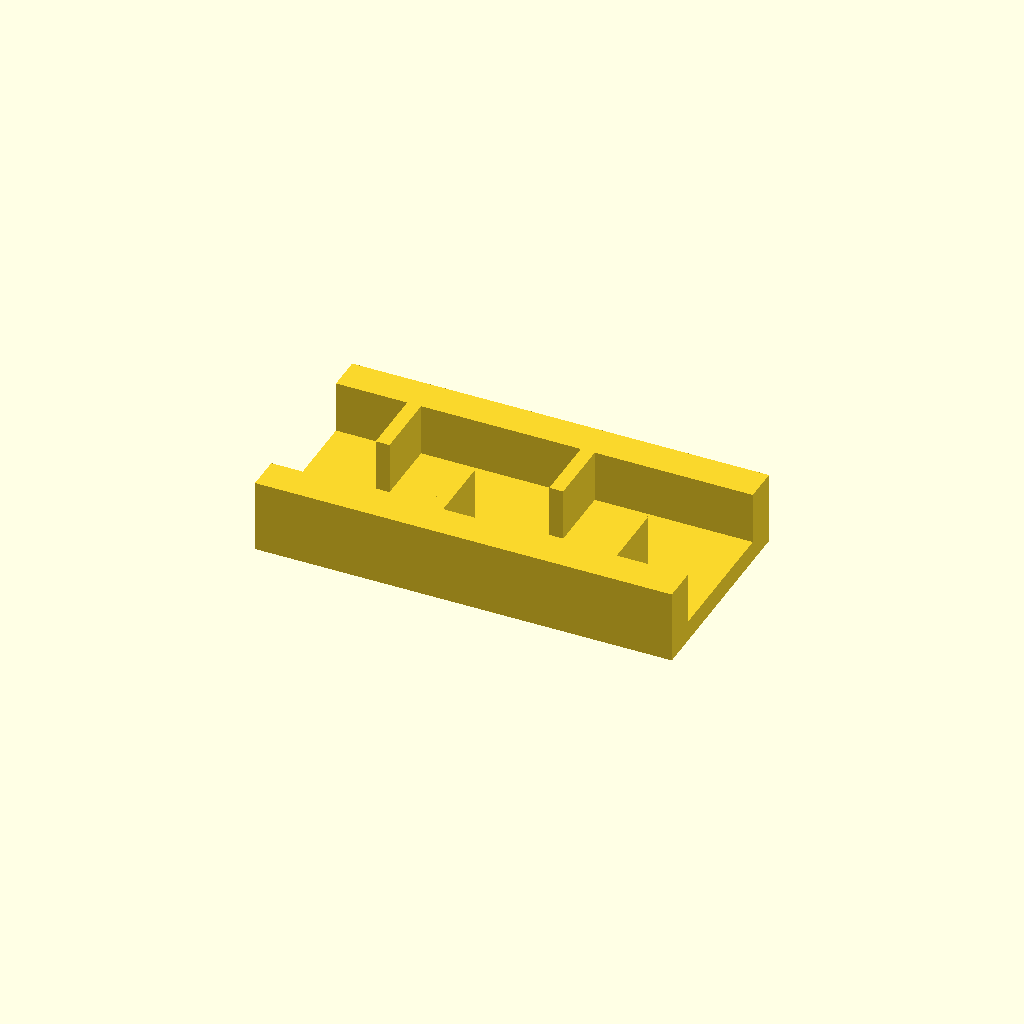
Cell 1: the model at its default parameters.
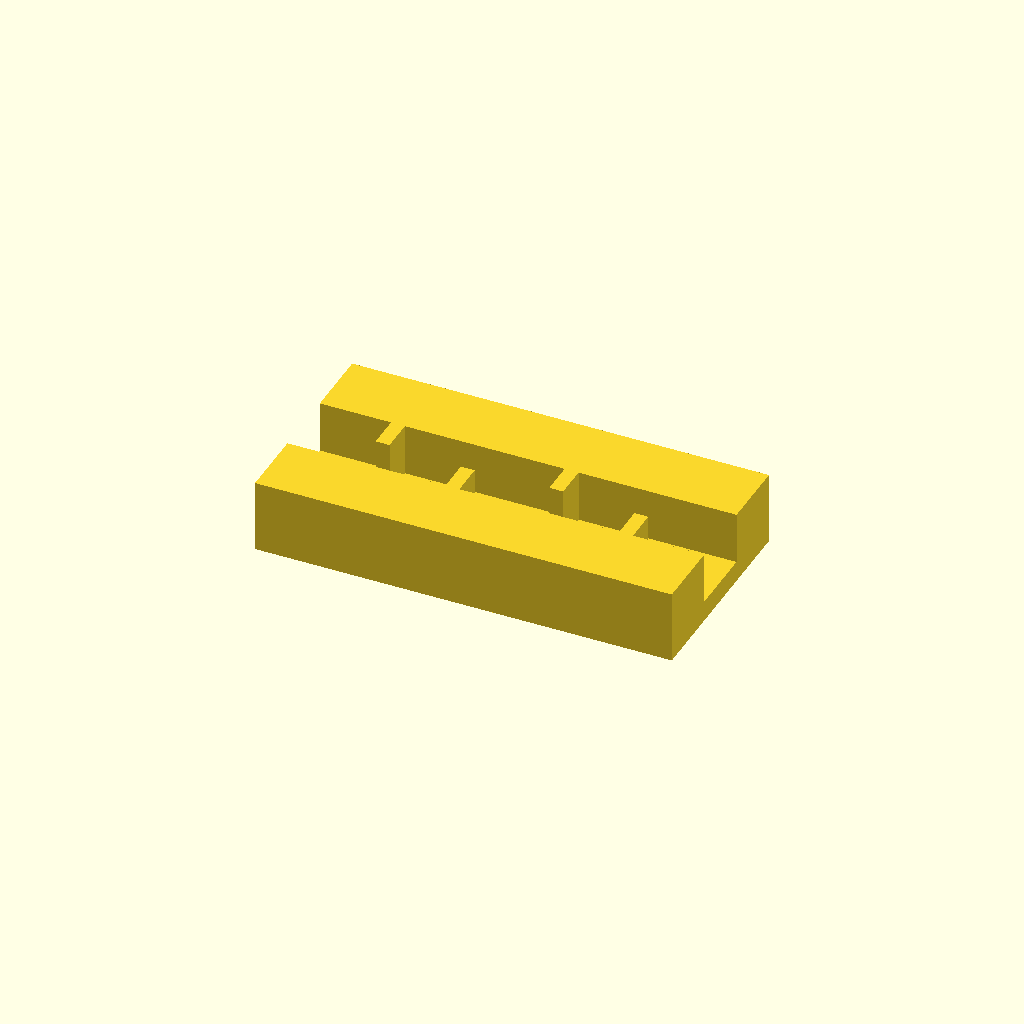
Cell 2: rail_w = 20 (everything else at default).
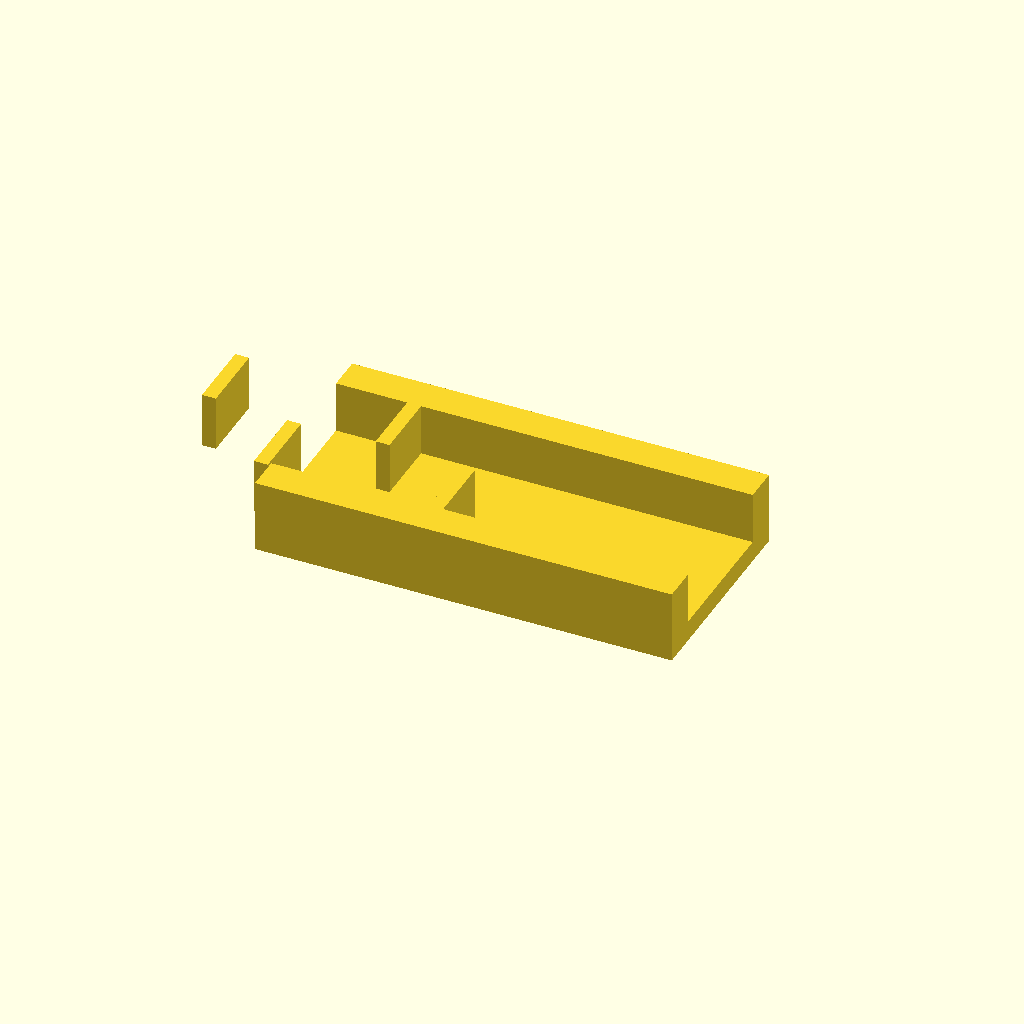
Cell 3: ribs = 8 (everything else at default).
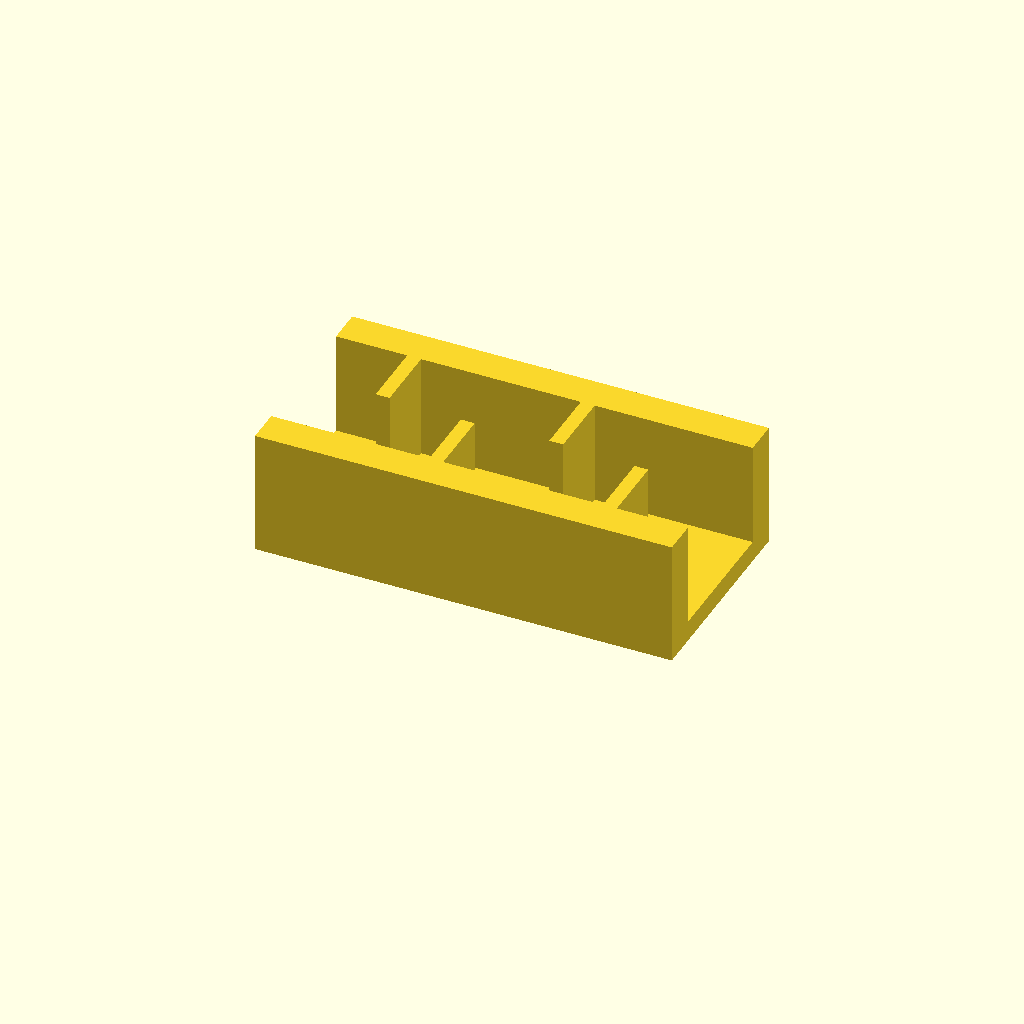
Cell 4 — rib_h set to 30, the other parameters unchanged.
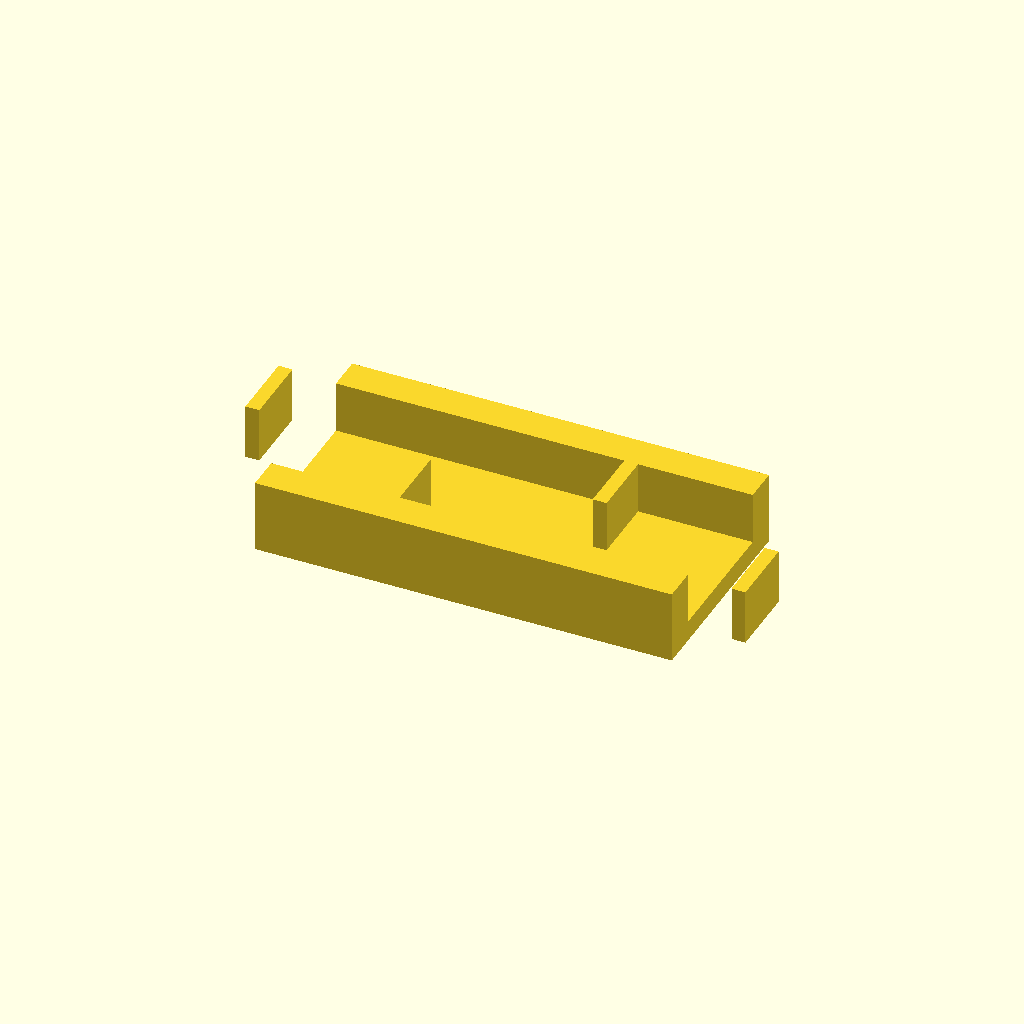
Cell 5: pitch = 50 (everything else at default).
One fixed orthographic camera (rotation 55°, 0°, 25°; colour scheme Cornfield) for every cell.
Source of the model, optional_data/data/place1/ribframes/part_0062.scad:
$fn = 32;

// ----------------------------------------------------------------------
// Rib frame 120 x 60 x 21
// 4 ribs at 25 mm pitch, staggered
// ----------------------------------------------------------------------

// --- parameters (mm) ---
frame = [120, 60, 6];  // base plate size (x, y, z)
rail_w = 10;           // side rail width
ribs = 4;              // number of ribs
rib_t = 4;             // rib thickness
rib_h = 15;            // rib height above the base plate
pitch = 25;            // pitch between rib centres

// --- derived feature positions (mm) ---
span = (ribs - 1) * pitch;          // = 75   distance between the outer ribs
origin_x = -span / 2;               // = -37.5   X of the first rib
rib_len = frame[1] / 2 - rail_w + 0.5;  // = 20.5   length of a staggered rib
rib_y = 0.5 + rib_len / 2;          // = 10.75   Y of a staggered rib centre
row_offset = 2 * rib_y;             // = 21.5   distance between the two rows
feature_centers = [
  [origin_x + 0 * pitch, rib_y],
  [origin_x + 1 * pitch, -rib_y],
  [origin_x + 2 * pitch, rib_y],
  [origin_x + 3 * pitch, -rib_y]
];   // rib centre line, drives the rib loop

// base plate, two side rails, then the ribs read straight off feature_centers
union() {
  translate([-frame[0] / 2, -frame[1] / 2, 0]) cube(frame);
  translate([-frame[0] / 2, -frame[1] / 2, 0]) cube([frame[0], rail_w, frame[2] + rib_h]);
  translate([-frame[0] / 2, frame[1] / 2 - rail_w, 0]) cube([frame[0], rail_w, frame[2] + rib_h]);
  for (centre = feature_centers)
    translate([centre[0] - rib_t / 2, centre[1] - rib_len / 2, frame[2] - 1])
      cube([rib_t, rib_len, rib_h + 1]);
}
Parameter table extracted from the source (name, type, default, range or options):
frame: vector, default [120, 60, 6]
rail_w: number, default 10
ribs: number, default 4
rib_t: number, default 4
rib_h: number, default 15
pitch: number, default 25
